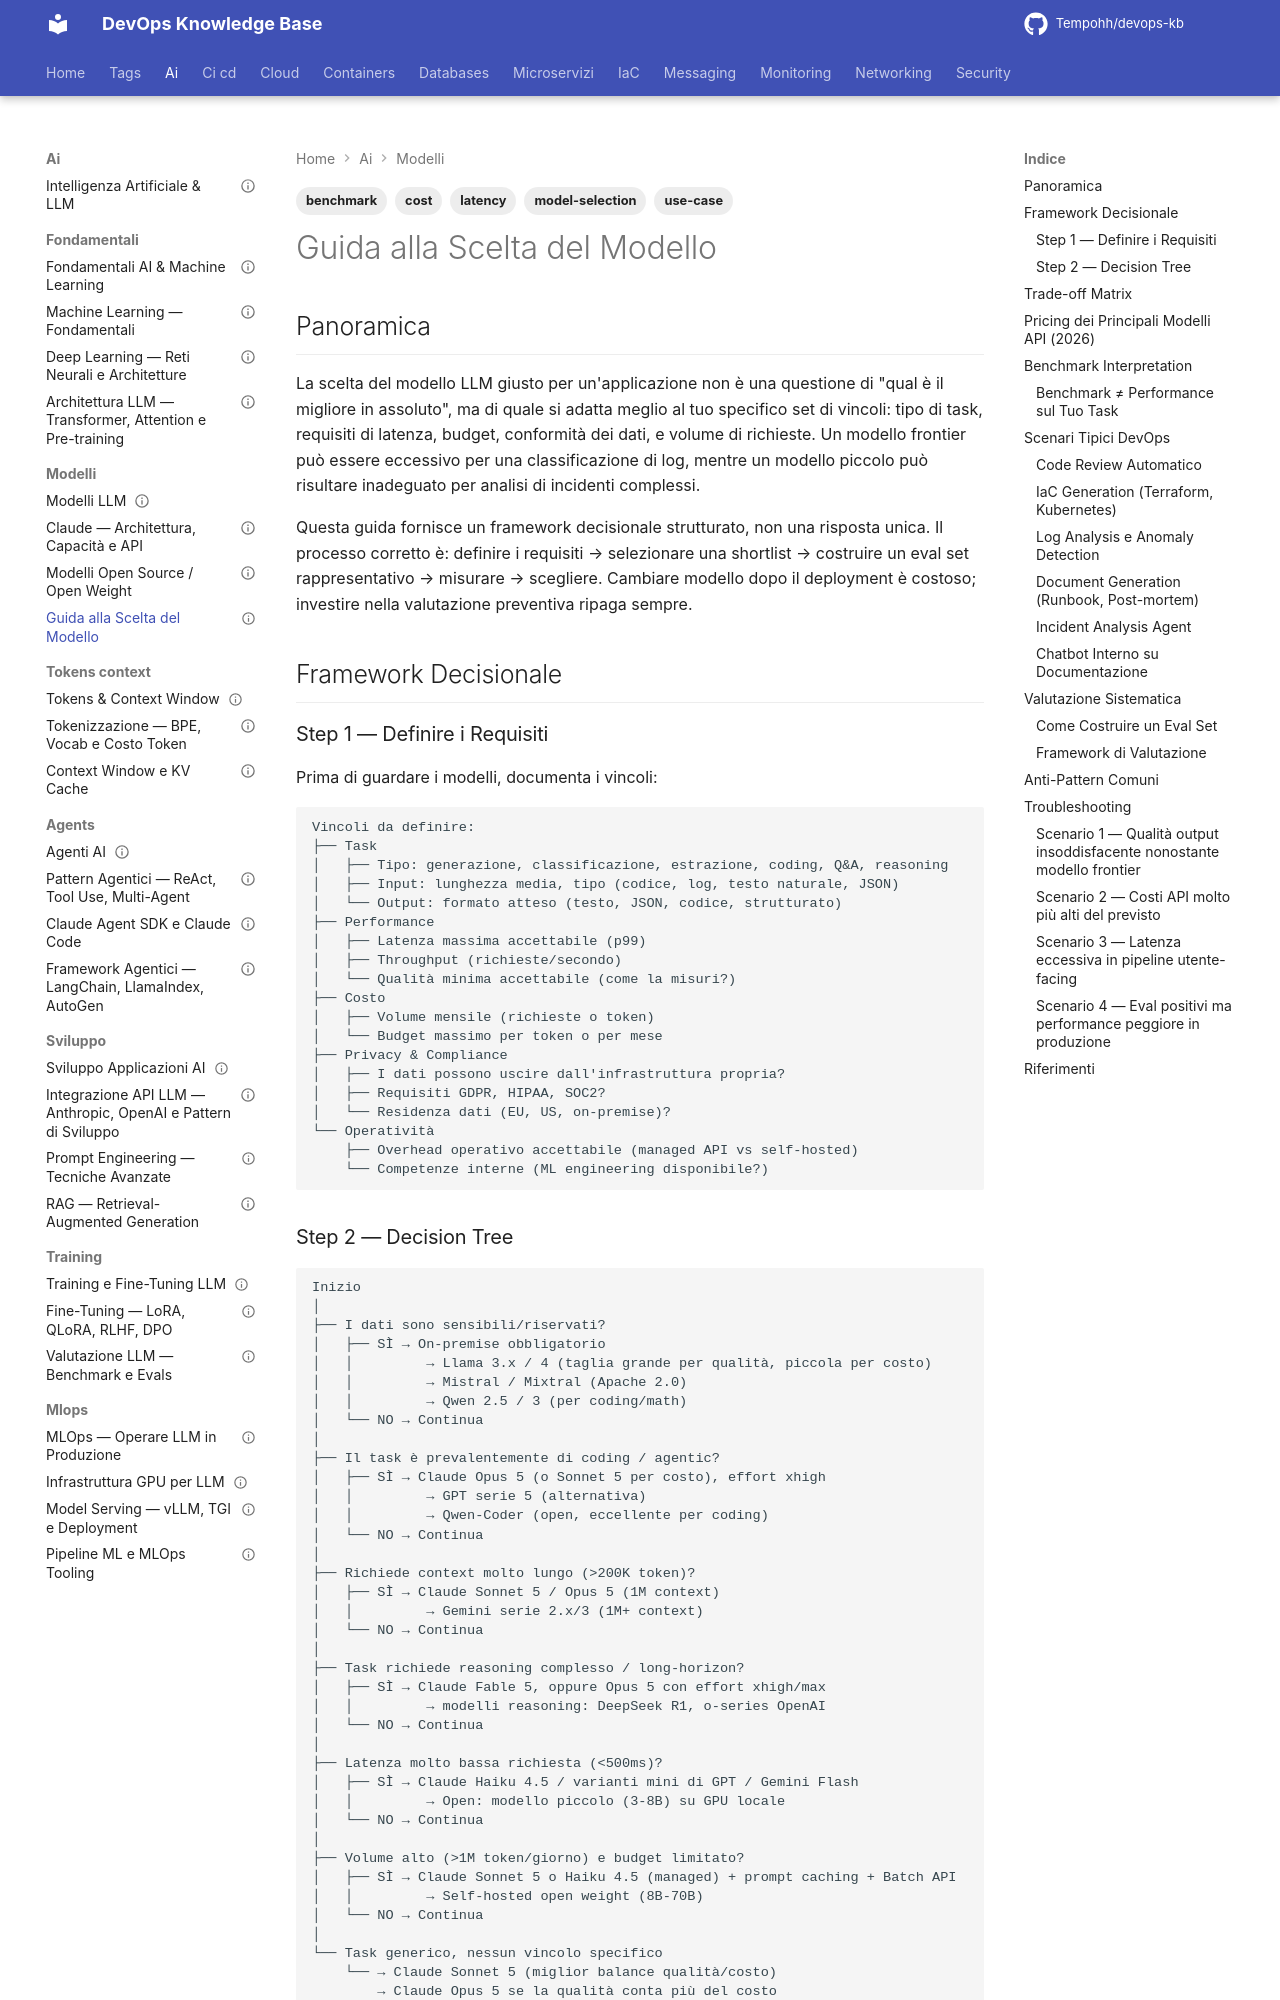

repository: Tempohh/devops-kb · page: ai/modelli/scelta-modello/index.html · generator: mkdocs

---
title: "Guida alla Scelta del Modello"
slug: scelta-modello
category: ai
tags: [model-selection, benchmark, cost, latency, use-case]
search_keywords: [scegliere modello AI, model selection, quale LLM usare, Claude vs GPT, open source vs closed, costo LLM, latenza LLM, privacy AI, on-premise AI, valutazione modelli, evals, use case AI DevOps, IaC generation AI, log analysis AI, incident analysis AI]
parent: ai/modelli/_index
related: [ai/modelli/_index, ai/modelli/modelli-open-source, ai/sviluppo/prompt-engineering, ai/training/valutazione]
official_docs: https://artificialanalysis.ai/
status: reviewed
difficulty: intermediate
last_updated: 2026-09-08
last_verified: 2026-09-08
---

# Guida alla Scelta del Modello

## Panoramica

La scelta del modello LLM giusto per un'applicazione non è una questione di "qual è il migliore in assoluto", ma di quale si adatta meglio al tuo specifico set di vincoli: tipo di task, requisiti di latenza, budget, conformità dei dati, e volume di richieste. Un modello frontier può essere eccessivo per una classificazione di log, mentre un modello piccolo può risultare inadeguato per analisi di incidenti complessi.

Questa guida fornisce un framework decisionale strutturato, non una risposta unica. Il processo corretto è: definire i requisiti → selezionare una shortlist → costruire un eval set rappresentativo → misurare → scegliere. Cambiare modello dopo il deployment è costoso; investire nella valutazione preventiva ripaga sempre.

## Framework Decisionale

### Step 1 — Definire i Requisiti

Prima di guardare i modelli, documenta i vincoli:

```
Vincoli da definire:
├── Task
│   ├── Tipo: generazione, classificazione, estrazione, coding, Q&A, reasoning
│   ├── Input: lunghezza media, tipo (codice, log, testo naturale, JSON)
│   └── Output: formato atteso (testo, JSON, codice, strutturato)
├── Performance
│   ├── Latenza massima accettabile (p99)
│   ├── Throughput (richieste/secondo)
│   └── Qualità minima accettabile (come la misuri?)
├── Costo
│   ├── Volume mensile (richieste o token)
│   └── Budget massimo per token o per mese
├── Privacy & Compliance
│   ├── I dati possono uscire dall'infrastruttura propria?
│   ├── Requisiti GDPR, HIPAA, SOC2?
│   └── Residenza dati (EU, US, on-premise)?
└── Operatività
    ├── Overhead operativo accettabile (managed API vs self-hosted)
    └── Competenze interne (ML engineering disponibile?)
```
